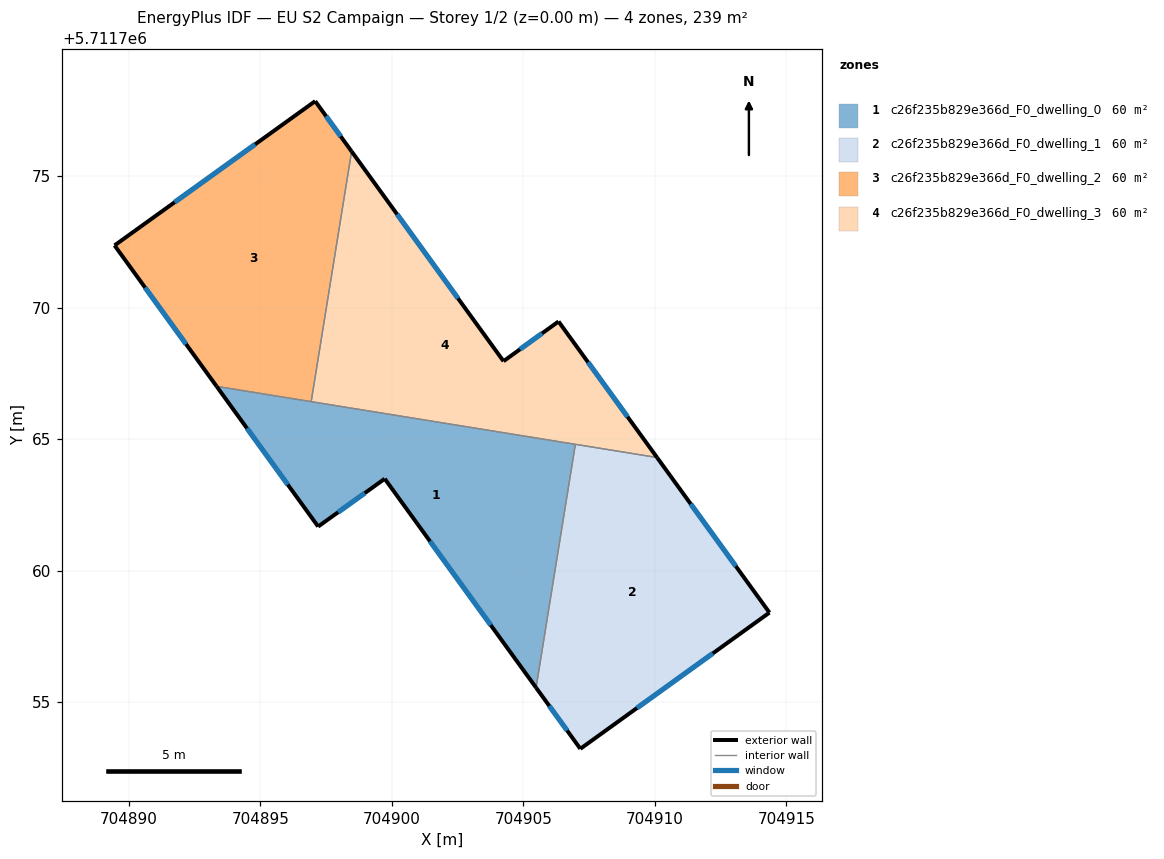
=== STOREY PLAN SPEC (per zone: floor XY polygon, exterior-wall plan segments, windows/doors) ===
zone 1: c26f235b829e366d_F0_dwelling_0  (59.7 m²)
  floor: (704906.98, 5711764.80) (704905.48, 5711755.55) (704899.73, 5711763.49) (704897.20, 5711761.67) (704893.34, 5711767.00)
  exterior wall: (704899.73, 5711763.49) – (704905.48, 5711755.55)  [9.8 m]
    window: (704901.45, 5711761.11) – (704903.76, 5711757.92)  [4.7 m²]
  exterior wall: (704897.20, 5711761.67) – (704899.73, 5711763.49)  [3.1 m]
    window: (704897.95, 5711762.22) – (704898.97, 5711762.95)  [1.5 m²]
  exterior wall: (704893.34, 5711767.00) – (704897.20, 5711761.67)  [6.6 m]
    window: (704894.49, 5711765.41) – (704896.04, 5711763.27)  [3.2 m²]
  interior walls: 3
zone 2: c26f235b829e366d_F0_dwelling_1  (59.7 m²)
  floor: (704910.08, 5711764.30) (704914.36, 5711758.40) (704907.17, 5711753.22) (704905.48, 5711755.55) (704906.98, 5711764.80)
  exterior wall: (704914.36, 5711758.40) – (704910.08, 5711764.30)  [7.3 m]
    window: (704913.08, 5711760.17) – (704911.36, 5711762.53)  [3.5 m²]
  exterior wall: (704907.17, 5711753.22) – (704914.36, 5711758.40)  [8.9 m]
    window: (704909.32, 5711754.77) – (704912.20, 5711756.85)  [4.3 m²]
  exterior wall: (704905.48, 5711755.55) – (704907.17, 5711753.22)  [2.9 m]
    window: (704905.99, 5711754.85) – (704906.66, 5711753.92)  [1.4 m²]
  interior walls: 2
zone 3: c26f235b829e366d_F0_dwelling_2  (59.7 m²)
  floor: (704897.08, 5711777.85) (704898.47, 5711775.94) (704896.93, 5711766.42) (704893.34, 5711767.00) (704889.46, 5711772.36)
  exterior wall: (704898.47, 5711775.94) – (704897.08, 5711777.85)  [2.4 m]
    window: (704898.05, 5711776.51) – (704897.50, 5711777.28)  [1.1 m²]
  exterior wall: (704889.46, 5711772.36) – (704893.34, 5711767.00)  [6.6 m]
    window: (704890.62, 5711770.76) – (704892.18, 5711768.61)  [3.2 m²]
  exterior wall: (704897.08, 5711777.85) – (704889.46, 5711772.36)  [9.4 m]
    window: (704894.80, 5711776.21) – (704891.74, 5711774.01)  [4.5 m²]
  interior walls: 2
zone 4: c26f235b829e366d_F0_dwelling_3  (59.7 m²)
  floor: (704906.34, 5711769.47) (704910.08, 5711764.30) (704896.93, 5711766.42) (704898.47, 5711775.94) (704904.24, 5711767.96)
  exterior wall: (704904.24, 5711767.96) – (704898.47, 5711775.94)  [9.8 m]
    window: (704902.52, 5711770.35) – (704900.20, 5711773.55)  [4.8 m²]
  exterior wall: (704906.34, 5711769.47) – (704904.24, 5711767.96)  [2.6 m]
    window: (704905.71, 5711769.02) – (704904.87, 5711768.41)  [1.2 m²]
  exterior wall: (704910.08, 5711764.30) – (704906.34, 5711769.47)  [6.4 m]
    window: (704908.96, 5711765.85) – (704907.46, 5711767.92)  [3.1 m²]
  interior walls: 3

=== DERIVED (storey summary) ===
Building: EU S2 Campaign
Storey: 1 of 2  (floor level z = 0.00 m)
Storey gross floor area: 238.9 m²
Zones on this storey: 4
  - c26f235b829e366d_F0_dwelling_0: floor 59.7 m²; exterior wall 19.5 m (58.5 m²); 3 window(s) 9.4 m²; WWR 16.1%
  - c26f235b829e366d_F0_dwelling_1: floor 59.7 m²; exterior wall 19.0 m (57.0 m²); 3 window(s) 9.2 m²; WWR 16.1%
  - c26f235b829e366d_F0_dwelling_2: floor 59.7 m²; exterior wall 18.4 m (55.1 m²); 3 window(s) 8.9 m²; WWR 16.1%
  - c26f235b829e366d_F0_dwelling_3: floor 59.7 m²; exterior wall 18.8 m (56.4 m²); 3 window(s) 9.1 m²; WWR 16.1%
Zone adjacency (shared interzone walls):
  - c26f235b829e366d_F0_dwelling_0 ↔ c26f235b829e366d_F0_dwelling_1
  - c26f235b829e366d_F0_dwelling_0 ↔ c26f235b829e366d_F0_dwelling_2
  - c26f235b829e366d_F0_dwelling_0 ↔ c26f235b829e366d_F0_dwelling_3
  - c26f235b829e366d_F0_dwelling_1 ↔ c26f235b829e366d_F0_dwelling_3
  - c26f235b829e366d_F0_dwelling_2 ↔ c26f235b829e366d_F0_dwelling_3